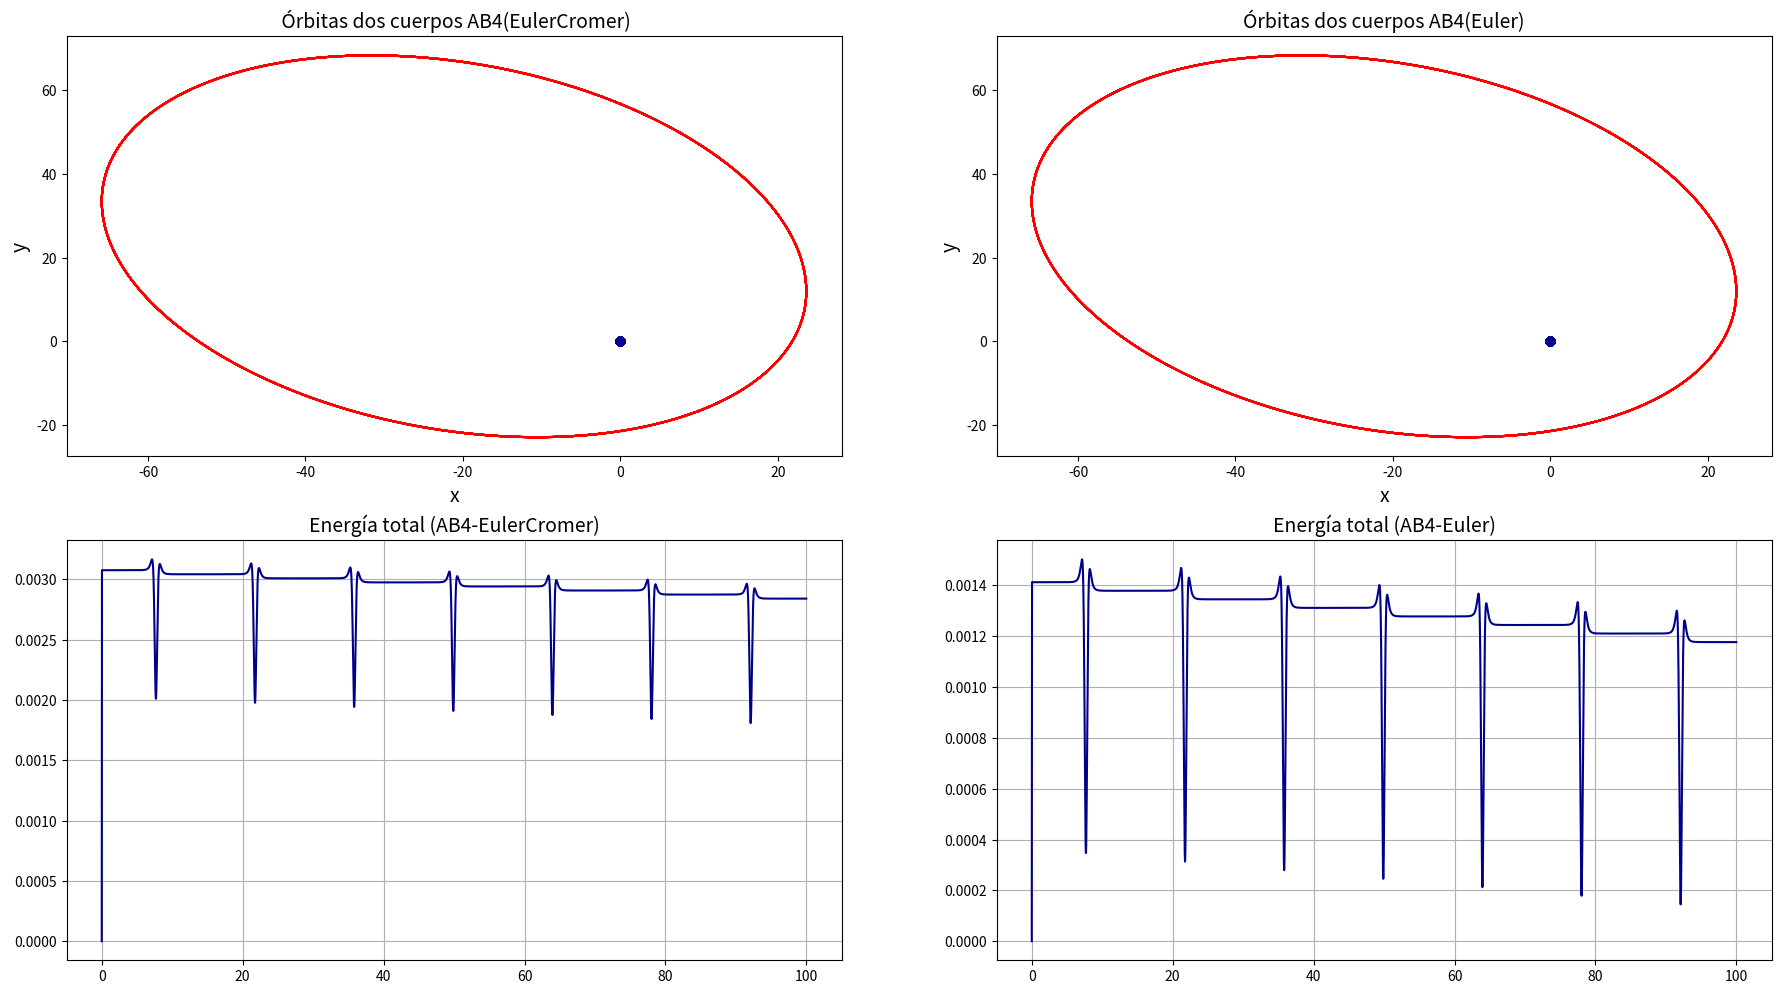
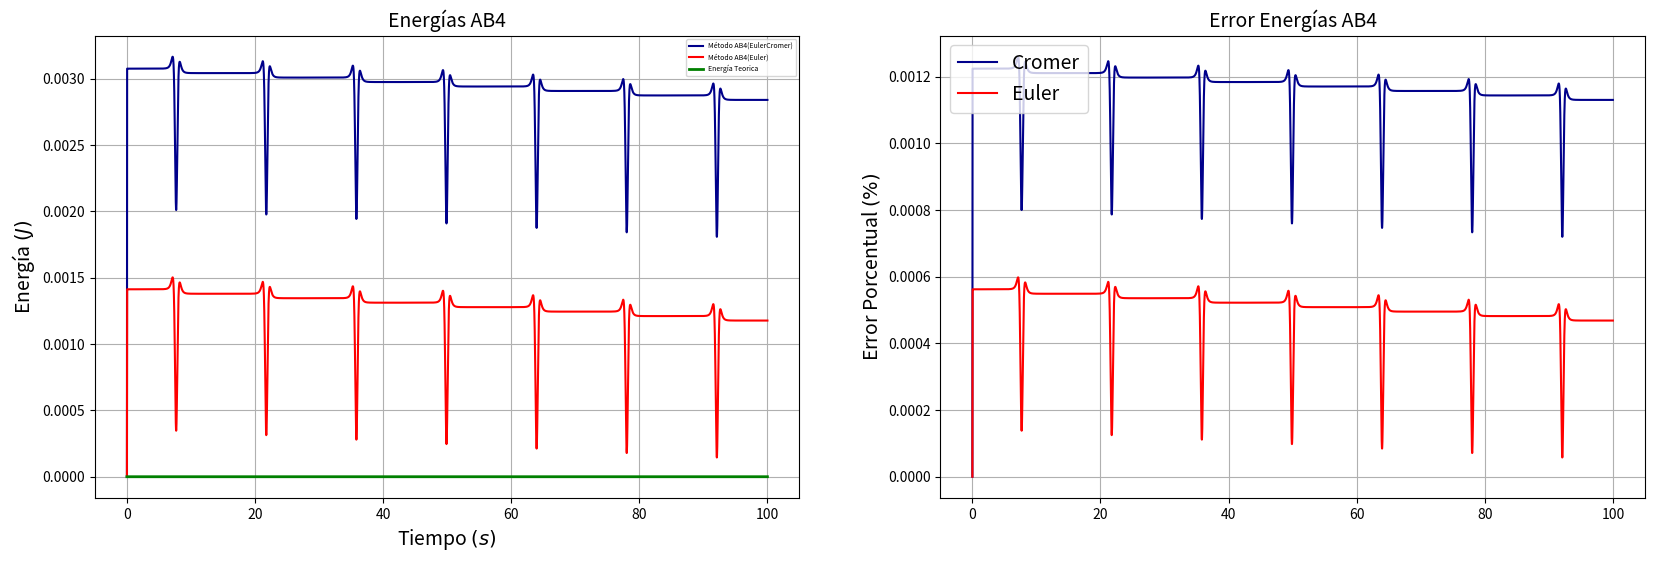
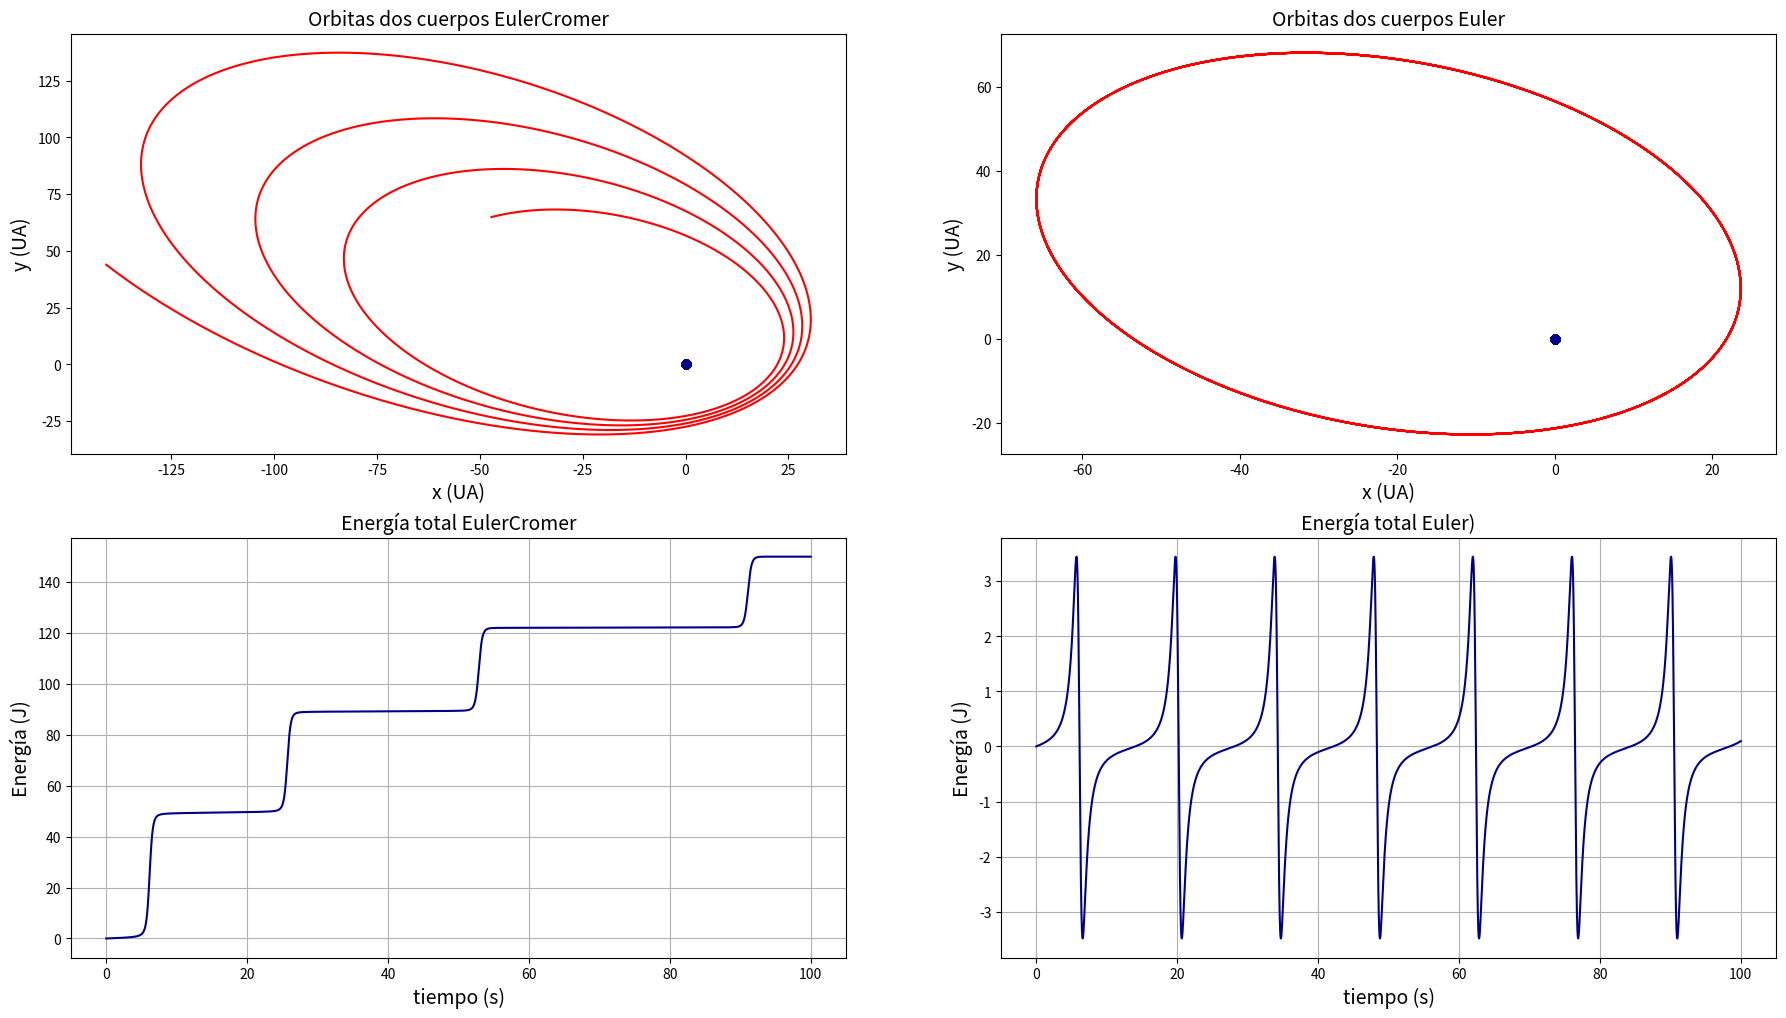

Source code (Python) for these figures, in order:
import numpy as np
from matplotlib import pyplot  as plt

# PARAMETROS TEMPORALES
n = 10        # numero de orbitas 
k = (1000)*n # numero de pasos

t = np.zeros(k)
dt = 0.01

# ARREGLOS POSICIÓN Y VELOCIDAD: MASA 1

X1, Vx1, Ax1 = np.zeros((3, k))
Y1, Vy1, Ay1 = np.zeros((3, k))

# ARREGLOS POSICIÓN Y VELOCIDAD: MASA 2

X2, Vx2, Ax2 = np.zeros((3, k))
Y2, Vy2, Ay2 = np.zeros((3, k))

# ARREGLOS PARA EL CENTRO DE MASA 

Xcm,XEcm = np.zeros((2,k))
Ycm,YEcm = np.zeros((2,k))

# ARREGLOS PARA LA ENERGÍA 

E,EE = np.zeros((2,k))
ET = np.ones(k)
Ep = np.zeros([k])
EEp = np.zeros([k])

XE1, VEx1, AEx1 = np.zeros((3, k))
YE1, VEy1, AEy1 = np.zeros((3, k))


XE2, VEx2, AEx2 = np.zeros((3, k))
YE2, VEy2, AEy2 = np.zeros((3, k))

# CONDICIONES INICIALES (VALORES 0 DE LOS ARREGLOS)

# MASA 1 

m1 =  (4.154*10**6)/19.5

X1[0] = XE1[0] = 0
Y1[0] = YE2[0] = 0

Vx1[0] = VEx1[0] = 0
Vy1[0] = VEy1[0] = 0

# MASA 2

m2 = 1

X2[0] = XE2[0] = -59.83198246
Y2[0] = YE2[0] =  54.1572504

Vx2[0] = VEx2[0] = 6.23976882
Vy2[0] = VEy2[0] = 9.13067002

mu = (m1*m2)/(m1+m2)

# PARAMETROS DE 
#Define universal gravitation constant
G = 6.67408*10**(-11) #N-m2/kg2
m_nd = 19.5*(1.989*10**30) #kg #mass of the s2
r_nd = 122.2*(1.496*10**11) #952 #*(1.496*10**11)  #Distancia sgtrA* - s2
v_nd = 30000 #m/s #relative velocity of earth around the sun
t_nd = 14.53*365*24*3600 #s 

K1 = G*t_nd*m_nd/(r_nd**2*v_nd)
K2 = (v_nd*t_nd/r_nd)

# CALCULO DE LA ACELERACIÓN PARA LOS ARREGLOS DE EULER

Ax1[0]=(m2*K1)*(X2[0]-X1[0])/((X1[0]-X2[0])**2+(Y1[0]-Y2[0])**2)**1.5
Ay1[0]=(m2*K1)*(Y2[0]-Y1[0])/((X1[0]-X2[0])**2+(Y1[0]-Y2[0])**2)**1.5

Ax2[0]=(m1*K1)*(X1[0]-X2[0])/((X2[0]-X1[0])**2+(Y1[0]-Y2[0])**2)**1.5
Ay2[0]=(m1*K1)*(Y1[0]-Y2[0])/((X2[0]-X1[0])**2+(Y2[0]-Y1[0])**2)**1.5

# CALCULO DE LA ACELERACIÓN PARA LOS ARREGLOS DE EULER - CROMER

AEx1[0]=(m2*K1)*(XE2[0]-XE1[0])/((XE1[0]-XE2[0])**2+(YE1[0]-YE2[0])**2)**1.5
AEy1[0]=(m2*K1)*(YE2[0]-YE1[0])/((XE1[0]-XE2[0])**2+(YE1[0]-YE2[0])**2)**1.5

AEx2[0]=(m1*K1)*(XE1[0]-XE2[0])/((XE2[0]-XE1[0])**2+(YE1[0]-YE2[0])**2)**1.5
AEy2[0]=(m1*K1)*(YE1[0]-YE2[0])/((XE2[0]-XE1[0])**2+(YE2[0]-YE1[0])**2)**1.5

for j in range(0,2):

  for i in range(1,k):

    # TIEMPO 
    t[i] = i*dt
  
    
    if (i<=3): # ESTE VALOR DEPENDE DEL GRADO DEL METODO DE AB
      
      if(j == 0): # EULER CROMER J = 0

        # POSICIÓN

        X1[i] = X1[i-1]+Vx1[i-1]*dt
        Y1[i] = Y1[i-1]+Vy1[i-1]*dt

        X2[i] = X2[i-1]+Vx2[i-1]*dt
        Y2[i] = Y2[i-1]+Vy2[i-1]*dt


        # ACELERACIÓN: MASA 1

        Ax1[i] = (m2*K1)*(X2[i]-X1[i])/((X1[i]-X2[i])**2+(Y1[i]-Y2[i])**2)**1.5
        Ay1[i] = (m2*K1)*(Y2[i]-Y1[i])/((X1[i]-X2[i])**2+(Y1[i]-Y2[i])**2)**1.5

        # ACELERACIÓN: MASA 2

        Ax2[i] = (m1*K1)*(X1[i]-X2[i])/((X2[i]-X1[i])**2+(Y1[i]-Y2[i])**2)**1.5
        Ay2[i] = (m1*K1)*(Y1[i]-Y2[i])/((X2[i]-X1[i])**2+(Y2[i]-Y1[i])**2)**1.5 

        # VELOCIDAD  

        Vx1[i] = (Vx1[i-1]+Ax1[i-1]*dt)
        Vy1[i] = (Vy1[i-1]+Ay1[i-1]*dt)

        Vx2[i] = (Vx2[i-1]+Ax2[i-1]*dt)
        Vy2[i] = (Vy2[i-1]+Ay2[i-1]*dt)
      
      else: #EULER NORMAL J = 1

        # POSICIÓN 

        XE1[i] = XE1[i-1]+VEx1[i-1]*dt
        YE1[i] = YE1[i-1]+VEy1[i-1]*dt

        XE2[i] = XE2[i-1]+VEx2[i-1]*dt
        YE2[i] = YE2[i-1]+VEy2[i-1]*dt


        # ACELERACIÓN: MASA 1

        AEx1[i] = (m2*K1)*(XE2[i]-XE1[i])/((XE1[i]-XE2[i])**2+(YE1[i]-YE2[i])**2)**1.5
        AEy1[i] = (m2*K1)*(YE2[i]-YE1[i])/((XE1[i]-XE2[i])**2+(YE1[i]-YE2[i])**2)**1.5

        # ACELERACIÓN: MASA 2

        AEx2[i] = (m1*K1)*(XE1[i]-XE2[i])/((XE2[i]-XE1[i])**2+(YE1[i]-YE2[i])**2)**1.5
        AEy2[i] = (m1*K1)*(YE1[i]-YE2[i])/((XE2[i]-XE1[i])**2+(YE2[i]-YE1[i])**2)**1.5 

       # VELOCIDAD 

        VEx1[i] = (VEx1[i-1]+AEx1[i]*dt)
        VEy1[i] = (VEy1[i-1]+AEy1[i]*dt)

        VEx2[i] = (VEx2[i-1]+AEx2[i]*dt)
        VEy2[i] = (VEy2[i-1]+AEy2[i]*dt)

    else:
      
      if(j == 0):

        # MÉTODO AB^4 - EULER CROMER

        # CALCULOS VELOCIDAD

        Vx1[i]= (Vx1[i-1]+(1/24)*dt*(-9*Ax1[i-4]+37*Ax1[i-3]-59*Ax1[i-2]+55*Ax1[i-1]))
        Vy1[i]= (Vy1[i-1]+(1/24)*dt*(-9*Ay1[i-4]+37*Ay1[i-3]-59*Ay1[i-2]+55*Ay1[i-1]))
      
        Vx2[i]= (Vx2[i-1]+(1/24)*dt*(-9*Ax2[i-4]+37*Ax2[i-3]-59*Ax2[i-2]+55*Ax2[i-1]))
        Vy2[i]= (Vy2[i-1]+(1/24)*dt*(-9*Ay2[i-4]+37*Ay2[i-3]-59*Ay2[i-2]+55*Ay2[i-1]))

        
        # CALCULOS DE LA POSICIÓN

        
        X1[i]=X1[i-1]+(1/24)*dt*(-9*Vx1[i-4]+37*Vx1[i-3]-59*Vx1[i-2]+55*Vx1[i-1])
        Y1[i]=Y1[i-1]+(1/24)*dt*(-9*Vy1[i-4]+37*Vy1[i-3]-59*Vy1[i-2]+55*Vy1[i-1])
          
        X2[i]=X2[i-1]+(1/24)*dt*(-9*Vx2[i-4]+37*Vx2[i-3]-59*Vx2[i-2]+55*Vx2[i-1])
        Y2[i]=Y2[i-1]+(1/24)*dt*(-9*Vy2[i-4]+37*Vy2[i-3]-59*Vy2[i-2]+55*Vy2[i-1])


        # ACELERACIÓN: MASA 1

        Ax1[i]= (m2*K1)*(X2[i]-X1[i])/((X1[i]-X2[i])**2+(Y1[i]-Y2[i])**2)**1.5
        Ay1[i]= (m2*K1)*(Y2[i]-Y1[i])/((X1[i]-X2[i])**2+(Y1[i]-Y2[i])**2)**1.5

        # ACELERACIÓN: MASA 2

        Ax2[i]= (m1*K1)*(X1[i]-X2[i])/((X2[i]-X1[i])**2+(Y1[i]-Y2[i])**2)**1.5
        Ay2[i]= (m1*K1)*(Y1[i]-Y2[i])/((X2[i]-X1[i])**2+(Y2[i]-Y1[i])**2)**1.5 

      else: 

        # MÉTODO AB^4 - EULER

        VEx1[i]= (VEx1[i-1]+(1/24)*dt*(-9*AEx1[i-4]+37*AEx1[i-3]-59*AEx1[i-2]+55*AEx1[i-1]))
        VEy1[i]= (VEy1[i-1]+(1/24)*dt*(-9*AEy1[i-4]+37*AEy1[i-3]-59*AEy1[i-2]+55*AEy1[i-1]))
      
        VEx2[i]= (VEx2[i-1]+(1/24)*dt*(-9*AEx2[i-4]+37*AEx2[i-3]-59*AEx2[i-2]+55*AEx2[i-1]))
        VEy2[i]= (VEy2[i-1]+(1/24)*dt*(-9*AEy2[i-4]+37*AEy2[i-3]-59*AEy2[i-2]+55*AEy2[i-1]))

        
        # CALCULOS DE LA POSICIÓN

        
        XE1[i]=XE1[i-1]+(1/24)*dt*(-9*VEx1[i-4]+37*VEx1[i-3]-59*VEx1[i-2]+55*VEx1[i-1])
        YE1[i]=YE1[i-1]+(1/24)*dt*(-9*VEy1[i-4]+37*VEy1[i-3]-59*VEy1[i-2]+55*VEy1[i-1])
          
        XE2[i]=XE2[i-1]+(1/24)*dt*(-9*VEx2[i-4]+37*VEx2[i-3]-59*VEx2[i-2]+55*VEx2[i-1])
        YE2[i]=YE2[i-1]+(1/24)*dt*(-9*VEy2[i-4]+37*VEy2[i-3]-59*VEy2[i-2]+55*VEy2[i-1])


        # ACELERACIÓN: MASA 1

        AEx1[i]= (m2*K1)*(XE2[i]-XE1[i])/((XE1[i]-XE2[i])**2+(YE1[i]-YE2[i])**2)**1.5
        AEy1[i]= (m2*K1)*(YE2[i]-YE1[i])/((XE1[i]-XE2[i])**2+(YE1[i]-YE2[i])**2)**1.5

        # ACELERACIÓN: MASA 2

        AEx2[i]= (m1*K1)*(XE1[i]-XE2[i])/((XE2[i]-XE1[i])**2+(YE1[i]-YE2[i])**2)**1.5
        AEy2[i]= (m1*K1)*(YE1[i]-YE2[i])/((XE2[i]-XE1[i])**2+(YE2[i]-YE1[i])**2)**1.5

for i in range(0,k):

  # CALCULOS PARA EL CENTRO DE MASA

  Xcm[i] = (m1*X1[i]+m2*X2[i])/(m1+m2)
  Ycm[i] = (m1*Y1[i]+m2*Y2[i])/(m1+m2)

  XEcm[i] = (m1*XE1[i]+m2*XE2[i])/(m1+m2)
  YEcm[i] = (m1*YE1[i]+m2*YE2[i])/(m1+m2)

  # CALCULO PARA LA ENERGÍA: POTENCIAL + CINETICA

  ET[i] = (0.5*mu*((Vx1[0]-Vx2[0])**2+((Vy1[0]-Vy2[0])**2))) - (m1*m2*K1)/(((X1[0]-X2[0])**2+(Y1[0]-Y2[0])**2)**0.5)
  E[i] = (0.5*mu*((Vx1[i]-Vx2[i])**2+((Vy1[i]-Vy2[i])**2))) - (m1*m2*K1)/(((X1[i]-X2[i])**2+(Y1[i]-Y2[i])**2)**0.5)
  EE[i] = (0.5*mu*((VEx1[i]-VEx2[i])**2+((VEy1[i]-VEy2[i])**2))) - (m1*m2*K1)/(((XE1[i]-XE2[i])**2+(YE1[i]-YE2[i])**2)**0.5)


  Ep[i] = abs((((ET[i] - E[i])/ET[i])*100))
  EEp[i] = abs((((ET[i] - EE[i])/ET[i])*100))

# CREA ENTRONO PARA LAS FIGURAS

fig, ((ax1,ax2),(ax3,ax4))=plt.subplots(2,2)
fig.set_size_inches(22,12)


# GRAFICA LAS ORBITAS RESPECTO AL CENTRO DE MASA: AB4

ax1.set_title(" Órbitas dos cuerpos AB4(EulerCromer)",fontsize=14)
ax1.plot(X1-Xcm,Y1-Ycm,'o', label="cuerpo 1",c = "darkblue")
ax1.plot(X2-Xcm,Y2-Ycm,'', label="cuerpo 2",c = "red")
ax1.set_xlabel("x",fontsize=14)
ax1.set_ylabel("y",fontsize=14)

ax2.set_title("Órbitas dos cuerpos AB4(Euler)",fontsize=14)
ax2.plot(XE1-XEcm,YE1-YEcm,'o', label="cuerpo 1",c = "darkblue")
ax2.plot(XE2-XEcm,YE2-YEcm,'', label="cuerpo 2",c = "red")
ax2.set_xlabel("x",fontsize=14)
ax2.set_ylabel("y",fontsize=14)

# GRAFICA LA ENERGÍA TOTAL DEL SISTEMA: AB4

ax3.set_title("Energía total (AB4-EulerCromer)",fontsize = 14)
ax3.plot( t,E-ET,'',c = "darkblue")
ax3.grid(True)

ax4.set_title("Energía total (AB4-Euler)",fontsize = 14)
ax4.plot( t,EE-ET,'',c = "darkblue")
ax4.grid(True)


plt.savefig("Orbitas-Energia(AB4).png")
plt.show()

fig, (ax1,ax2)=plt.subplots(1,2)
fig.set_size_inches(20,6)

ax1.set_title("Energías AB4",fontsize = 14)
ax1.plot(t,E-ET,'',label = "Método AB4(EulerCromer)", c = "darkblue")
ax1.plot(t, EE-ET,'', label = "Método AB4(Euler)", c = "red")
ax1.plot(t,ET-ET,'',label ="Energía Teorica", linewidth = "2", color = "green" )
ax1.set_xlabel("Tiempo $(s)$",fontsize=14)
ax1.set_ylabel("Energía $(J)$",fontsize=14)
ax1.legend(loc="upper right",fontsize=5)
ax1.grid(True)

ax2.set_title("Error Energías AB4",fontsize = 14)
ax2.plot( t,Ep, c = "darkblue",label= "Cromer" )
ax2.plot(t, EEp,c = "red", label = "Euler" )
ax2.set_ylabel("Error Porcentual $(\%)$",fontsize=14)
ax2.legend(loc="upper left",fontsize=14)
ax2.grid(True)

plt.savefig("Comparacion-Energias_AB4.png")
plt.show()

for j in range(0,2):
    
    for i in range(0,k):

      t[i] = i*dt
      
      if(j == 0): # EULER CROMER J = 0

        # POSICIÓN

        X1[i] = X1[i-1]+Vx1[i-1]*dt
        Y1[i] = Y1[i-1]+Vy1[i-1]*dt

        X2[i] = X2[i-1]+Vx2[i-1]*dt
        Y2[i] = Y2[i-1]+Vy2[i-1]*dt


        # ACELERACIÓN: MASA 1

        Ax1[i] = (m2*K1)*(X2[i]-X1[i])/((X1[i]-X2[i])**2+(Y1[i]-Y2[i])**2)**1.5
        Ay1[i] = (m2*K1)*(Y2[i]-Y1[i])/((X1[i]-X2[i])**2+(Y1[i]-Y2[i])**2)**1.5

        # ACELERACIÓN: MASA 2

        Ax2[i] = (m1*K1)*(X1[i]-X2[i])/((X2[i]-X1[i])**2+(Y1[i]-Y2[i])**2)**1.5
        Ay2[i] = (m1*K1)*(Y1[i]-Y2[i])/((X2[i]-X1[i])**2+(Y2[i]-Y1[i])**2)**1.5 

        # VELOCIDAD  

        Vx1[i] = (Vx1[i-1]+Ax1[i-1]*dt)
        Vy1[i] = (Vy1[i-1]+Ay1[i-1]*dt)

        Vx2[i] = (Vx2[i-1]+Ax2[i-1]*dt)
        Vy2[i] = (Vy2[i-1]+Ay2[i-1]*dt)
      
      else: #EULER NORMAL J = 1

        # POSICIÓN 

        XE1[i] = XE1[i-1]+VEx1[i-1]*dt
        YE1[i] = YE1[i-1]+VEy1[i-1]*dt

        XE2[i] = XE2[i-1]+VEx2[i-1]*dt
        YE2[i] = YE2[i-1]+VEy2[i-1]*dt


        # ACELERACIÓN: MASA 1

        AEx1[i] = (m2*K1)*(XE2[i]-XE1[i])/((XE1[i]-XE2[i])**2+(YE1[i]-YE2[i])**2)**1.5
        AEy1[i] = (m2*K1)*(YE2[i]-YE1[i])/((XE1[i]-XE2[i])**2+(YE1[i]-YE2[i])**2)**1.5

        # ACELERACIÓN: MASA 2

        AEx2[i] = (m1*K1)*(XE1[i]-XE2[i])/((XE2[i]-XE1[i])**2+(YE1[i]-YE2[i])**2)**1.5
        AEy2[i] = (m1*K1)*(YE1[i]-YE2[i])/((XE2[i]-XE1[i])**2+(YE2[i]-YE1[i])**2)**1.5 

       # VELOCIDAD 

        VEx1[i] = (VEx1[i-1]+AEx1[i]*dt)
        VEy1[i] = (VEy1[i-1]+AEy1[i]*dt)

        VEx2[i] = (VEx2[i-1]+AEx2[i]*dt)
        VEy2[i] = (VEy2[i-1]+AEy2[i]*dt)

for i in range(0,k):

  # CALCULOS PARA EL CENTRO DE MASA

  Xcm[i] = (m1*X1[i]+m2*X2[i])/(m1+m2)
  Ycm[i] = (m1*Y1[i]+m2*Y2[i])/(m1+m2)

  XEcm[i] = (m1*XE1[i]+m2*XE2[i])/(m1+m2)
  YEcm[i] = (m1*YE1[i]+m2*YE2[i])/(m1+m2)

  # CALCULO PARA LA ENERGÍA: POTENCIAL + CINETICA

  E[i] = (0.5*mu*((Vx1[i]-Vx2[i])**2+((Vy1[i]-Vy2[i])**2))) - (m1*m2*K1)/(((X1[i]-X2[i])**2+(Y1[i]-Y2[i])**2)**0.5)
  EE[i] = (0.5*mu*((VEx1[i]-VEx2[i])**2+((VEy1[i]-VEy2[i])**2))) - (m1*m2*K1)/(((XE1[i]-XE2[i])**2+(YE1[i]-YE2[i])**2)**0.5)

fig, ((ax1,ax2),(ax3,ax4))=plt.subplots(2,2)
fig.set_size_inches(22,12)

# POSICIÓN

ax1.set_title("Orbitas dos cuerpos EulerCromer",fontsize=14)
ax1.plot(X1-Xcm,Y1-Ycm,'o', label="cuerpo 1",c = "darkblue")
ax1.plot(X2-Xcm,Y2-Ycm,'', label="cuerpo 2",c = "red")
ax1.set_xlabel("x (UA)",fontsize=14)
ax1.set_ylabel("y (UA)",fontsize=14)

ax2.set_title("Orbitas dos cuerpos Euler",fontsize=14)
ax2.plot(XE1-XEcm,YE1-YEcm,'o', label="cuerpo 1",c = "darkblue")
ax2.plot(XE2-XEcm,YE2-YEcm,'', label="cuerpo 2",c = "red")
ax2.set_xlabel("x (UA)",fontsize=14)
ax2.set_ylabel("y (UA)",fontsize=14)

# ENERGÍA

ax3.set_title("Energía total EulerCromer",fontsize = 14)
ax3.plot( t,E-ET,'',c = "darkblue")
ax3.set_xlabel("tiempo (s)",fontsize=14)
ax3.set_ylabel("Energía (J)",fontsize=14)
ax3.grid(True)

ax4.set_title("Energía total Euler)",fontsize = 14)
ax4.plot( t,EE-ET,'',c = "darkblue")
ax4.set_xlabel("tiempo (s)",fontsize=14)
ax4.set_ylabel("Energía (J)",fontsize=14)
ax4.grid(True)

plt.savefig("Orbitas-Energia(E-EC).png")
plt.show()